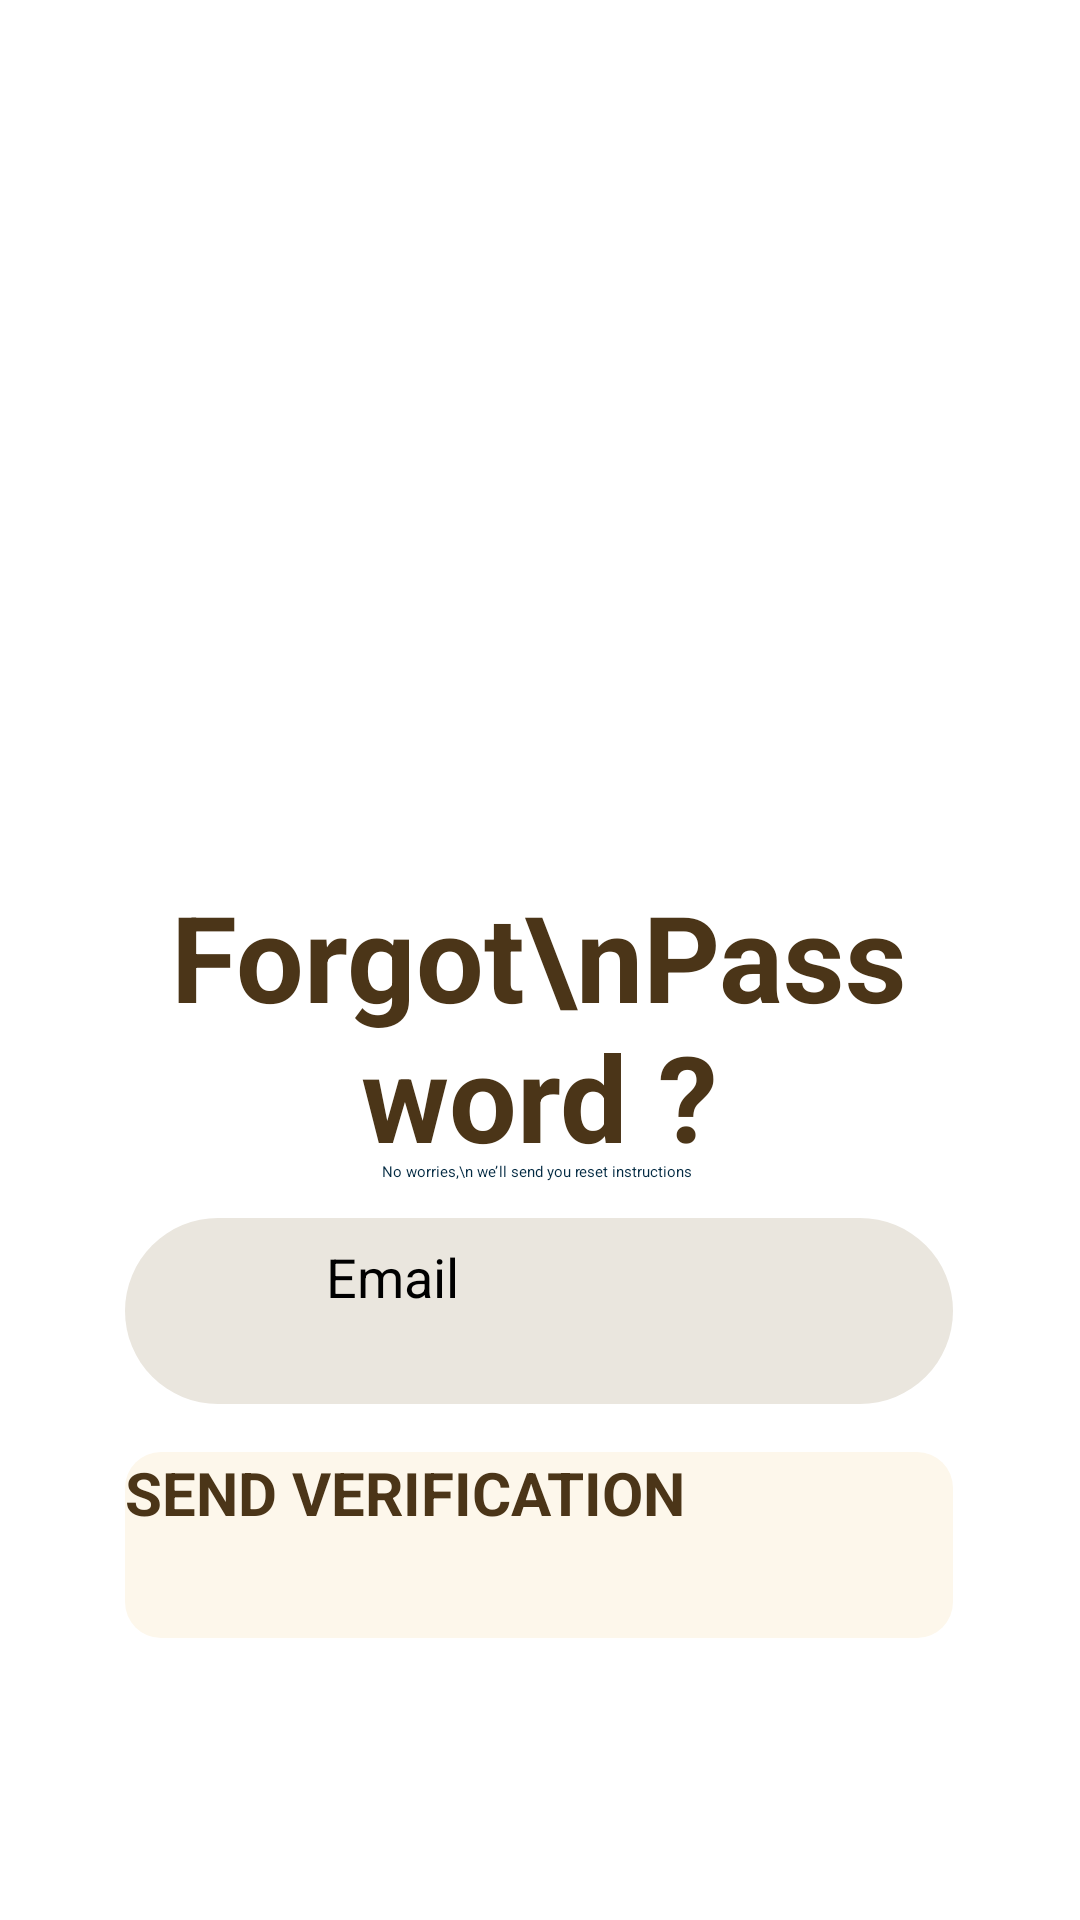

Layout XML and referenced resources for this Android screen:
<!-- AndroidManifest.xml: application theme Theme.Try -->
<!-- res/layout/forgot_password_page1.xml -->
<?xml version="1.0" encoding="utf-8"?>
<androidx.constraintlayout.widget.ConstraintLayout xmlns:android="http://schemas.android.com/apk/res/android"
    xmlns:app="http://schemas.android.com/apk/res-auto"
    android:layout_width="match_parent"
    android:layout_height="match_parent">

    <androidx.appcompat.widget.AppCompatButton
        android:id="@+id/svBtn"
        android:layout_width="276dp"
        android:layout_height="62dp"
        android:layout_marginTop="16dp"
        android:background="@drawable/bg_yellowish_cream_register_login_rounded"
        android:text="SEND VERIFICATION"
        android:textColor="#4B3518"
        android:textSize="20sp"
        android:textStyle="bold"
        app:layout_constraintEnd_toEndOf="parent"
        app:layout_constraintHorizontal_bias="0.496"
        app:layout_constraintStart_toStartOf="parent"
        app:layout_constraintTop_toBottomOf="@+id/view7" />

    <View
        android:id="@+id/view7"
        android:layout_width="276dp"
        android:layout_height="62dp"
        android:layout_marginTop="12dp"
        android:background="@drawable/bg_cream_register_login_rounded"
        app:layout_constraintEnd_toEndOf="parent"
        app:layout_constraintHorizontal_bias="0.496"
        app:layout_constraintStart_toStartOf="parent"
        app:layout_constraintTop_toBottomOf="@+id/textView23" />


    <ImageView
        android:id="@+id/imageView19"
        android:layout_width="23dp"
        android:layout_height="22dp"
        android:layout_marginStart="24dp"
        app:layout_constraintBottom_toBottomOf="@+id/view7"
        app:layout_constraintStart_toStartOf="@+id/view7"
        app:layout_constraintTop_toTopOf="@+id/view7"
        app:layout_constraintVertical_bias="0.55"
        app:srcCompat="@drawable/email" />

    <EditText
        android:id="@+id/etEmail"
        android:layout_width="200dp"
        android:layout_height="48dp"
        android:layout_marginStart="20dp"
        android:hint="Email"
        android:textSize="18sp"
        app:layout_constraintBottom_toBottomOf="@+id/view7"
        app:layout_constraintStart_toEndOf="@+id/imageView19"
        app:layout_constraintTop_toTopOf="@+id/view7"
        app:layout_constraintVertical_bias="0.526" />

    <TextView
        android:id="@+id/textView22"
        android:layout_width="250dp"
        android:layout_height="95dp"
        android:layout_marginTop="292dp"
        android:text="Forgot\nPassword ?"
        android:textAlignment="center"
        android:textColor="#4B3518"
        android:textSize="40dp"
        android:textStyle="bold"
        app:layout_constraintEnd_toEndOf="parent"
        app:layout_constraintHorizontal_bias="0.496"
        app:layout_constraintStart_toStartOf="parent"
        app:layout_constraintTop_toTopOf="parent" />

    <ImageView
        android:id="@+id/imageView17"
        android:layout_width="258dp"
        android:layout_height="177dp"
        android:layout_marginTop="20dp"
        app:layout_constraintBottom_toTopOf="@+id/textView22"
        app:layout_constraintEnd_toEndOf="parent"
        app:layout_constraintHorizontal_bias="0.477"
        app:layout_constraintStart_toStartOf="parent"
        app:layout_constraintTop_toTopOf="parent"
        app:layout_constraintVertical_bias="1.0"
        app:srcCompat="@drawable/zen_home_2" />

    <TextView
        android:id="@+id/textView23"
        android:layout_width="wrap_content"
        android:layout_height="wrap_content"
        android:text="No worries,\n we’ll send you reset instructions"
        android:textAlignment="center"
        android:textColor="#032A42"
        app:layout_constraintEnd_toEndOf="parent"
        app:layout_constraintHorizontal_bias="0.497"
        app:layout_constraintStart_toStartOf="parent"
        app:layout_constraintTop_toBottomOf="@+id/textView22" />

</androidx.constraintlayout.widget.ConstraintLayout>
<!-- resources referenced by this layout -->
<resources>
  <!-- drawable bg_cream_register_login_rounded (drawable) -->
  <?xml version="1.0" encoding="utf-8"?>
  <selector xmlns:android="http://schemas.android.com/apk/res/android">
      <item>
          <shape xmlns:android="http://schemas.android.com/apk/res/android"
              android:shape="rectangle">
              <solid android:color="#EAE6DE"/>
              <corners android:radius="230dp"/>
          </shape>
      </item>
  </selector>
  <!-- drawable bg_yellowish_cream_register_login_rounded (drawable) -->
  <?xml version="1.0" encoding="utf-8"?>
  <shape xmlns:android="http://schemas.android.com/apk/res/android">
      <solid android:color="#FDF7EB" />
  
      <corners android:radius="12dp" />
  </shape>
  <!-- drawable zen_home_2: png bitmap (drawable, 4048 bytes) -->
</resources>
